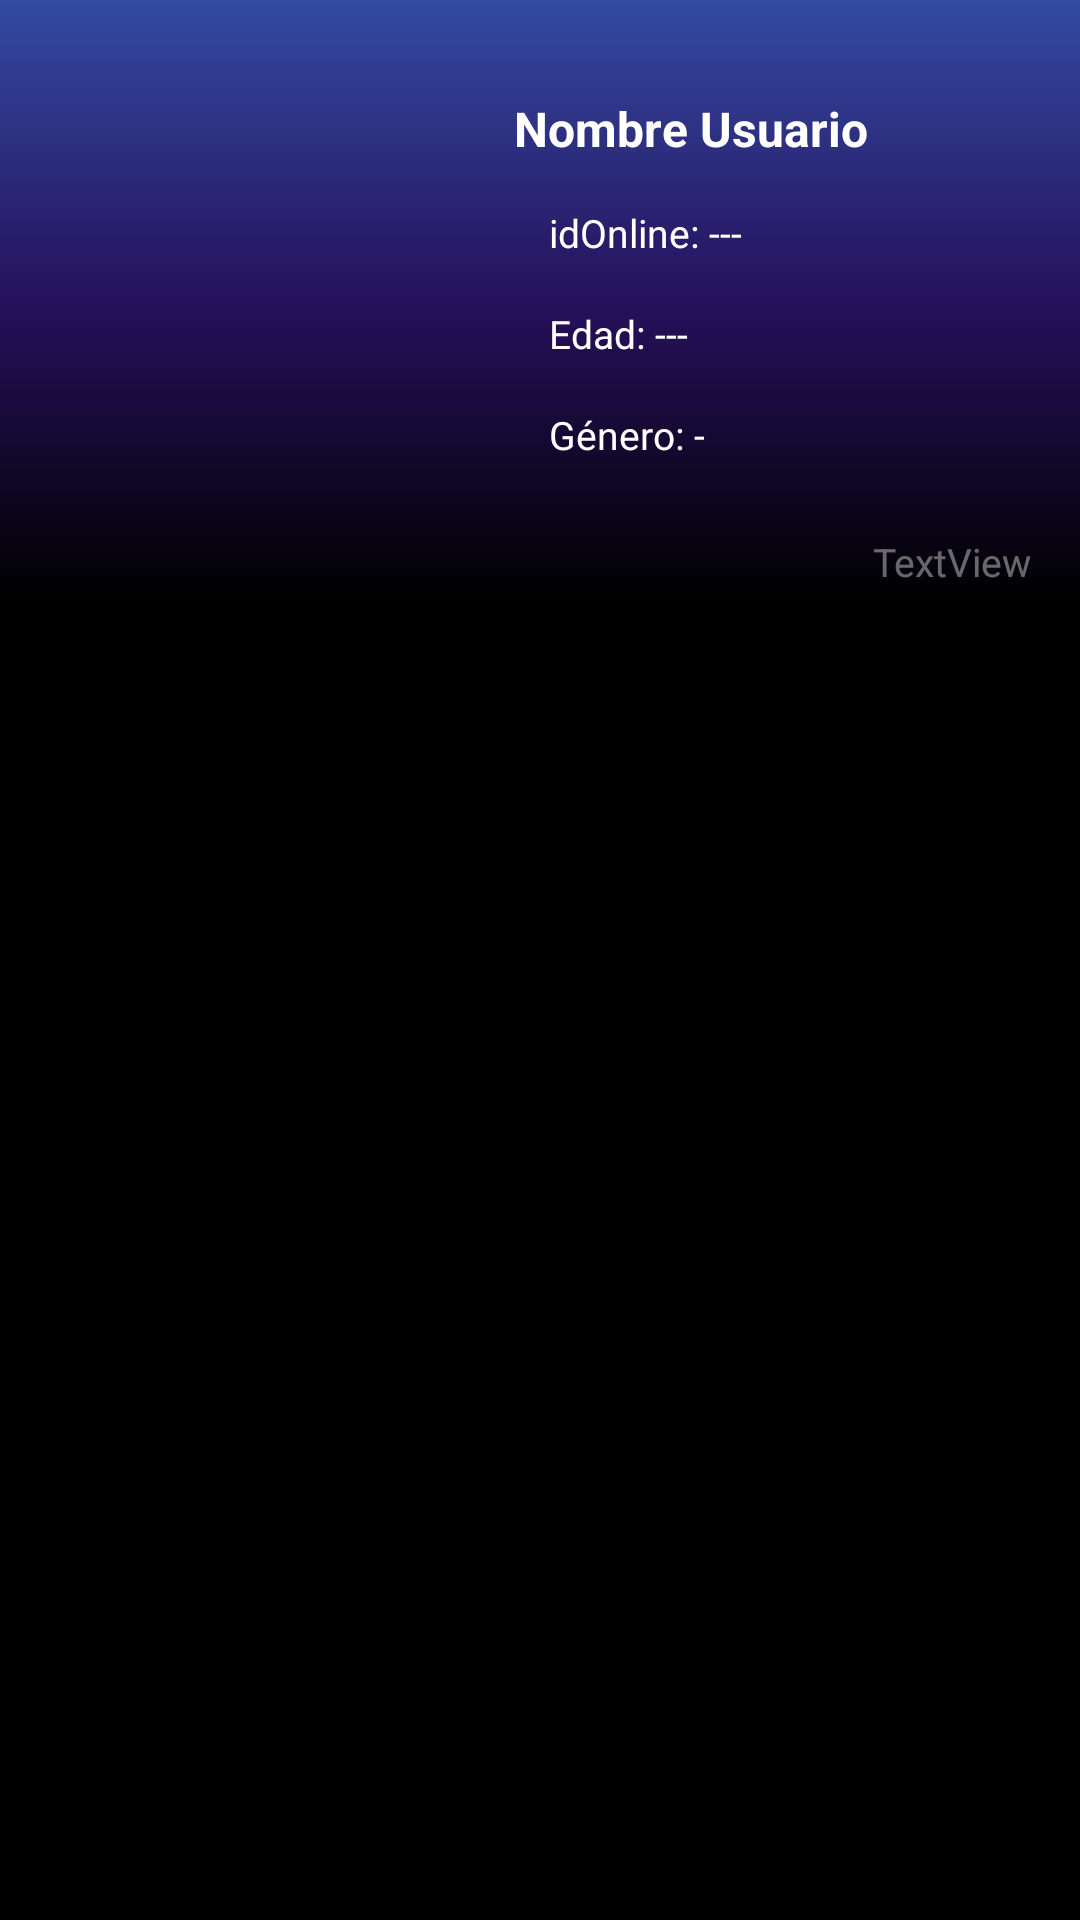

Produce the Android XML layout that renders to this screen, including the resource entries it uses.
<!-- AndroidManifest.xml: application theme Theme.Proyecto -->
<!-- res/layout/activity_user_profile.xml -->
<?xml version="1.0" encoding="utf-8"?>
<androidx.constraintlayout.widget.ConstraintLayout
    xmlns:android="http://schemas.android.com/apk/res/android"
    xmlns:app="http://schemas.android.com/apk/res-auto"
    xmlns:tools="http://schemas.android.com/tools"
    android:orientation="vertical"
    android:background="@color/black"
    android:id="@+id/main"
    android:layout_width="match_parent"
    android:layout_height="match_parent"
    tools:context=".UserProfile">

    <androidx.constraintlayout.widget.ConstraintLayout
        android:id="@+id/constraintLayout"
        android:layout_width="match_parent"
        android:layout_height="200dp"
        android:background="@drawable/profile_bg"
        app:layout_constraintEnd_toEndOf="parent"
        app:layout_constraintStart_toStartOf="parent"
        app:layout_constraintTop_toTopOf="parent">

        <ImageView
            android:id="@+id/imgProfile"
            android:layout_width="135dp"
            android:layout_height="135dp"
            android:layout_marginStart="16dp"
            app:layout_constraintBottom_toBottomOf="parent"
            app:layout_constraintStart_toStartOf="parent"
            app:layout_constraintTop_toTopOf="parent"
            app:srcCompat="@drawable/profile" />

        <TextView
            android:id="@+id/lblNombreUser"
            android:layout_width="wrap_content"
            android:layout_height="wrap_content"
            android:layout_alignParentTop="true"
            android:layout_alignParentEnd="true"
            android:layout_alignParentBottom="true"
            android:layout_marginTop="32dp"
            android:text="Nombre Usuario"
            android:textColor="@color/white"
            android:textSize="16dp"
            android:textStyle="bold"
            app:layout_constraintEnd_toEndOf="parent"
            app:layout_constraintHorizontal_bias="0.223"
            app:layout_constraintStart_toEndOf="@+id/imgProfile"
            app:layout_constraintTop_toTopOf="parent" />

        <TextView
            android:id="@+id/lblEdadUser"
            android:layout_width="wrap_content"
            android:layout_height="wrap_content"
            android:layout_marginStart="32dp"
            android:layout_marginTop="16dp"
            android:text="Edad: ---"
            android:textColor="@color/white"
            android:textSize="13dp"
            app:layout_constraintBottom_toBottomOf="parent"
            app:layout_constraintStart_toEndOf="@+id/imgProfile"
            app:layout_constraintTop_toBottomOf="@+id/lblIdOnline"
            app:layout_constraintVertical_bias="0.0" />

        <TextView
            android:id="@+id/lblIdOnline"
            android:layout_width="wrap_content"
            android:layout_height="wrap_content"
            android:layout_marginStart="32dp"
            android:layout_marginTop="12dp"
            android:text="idOnline: ---"
            android:textColor="@color/white"
            android:textSize="13dp"
            app:layout_constraintBottom_toBottomOf="parent"
            app:layout_constraintStart_toEndOf="@+id/imgProfile"
            app:layout_constraintTop_toBottomOf="@+id/lblNombreUser"
            app:layout_constraintVertical_bias="0.025" />

        <TextView
            android:id="@+id/lblGeneroUser"
            android:layout_width="wrap_content"
            android:layout_height="wrap_content"
            android:layout_marginStart="32dp"
            android:layout_marginTop="16dp"
            android:text="Género: -"
            android:textColor="@color/white"
            android:textSize="13dp"
            app:layout_constraintBottom_toBottomOf="parent"
            app:layout_constraintStart_toEndOf="@+id/imgProfile"
            app:layout_constraintTop_toBottomOf="@+id/lblEdadUser"
            app:layout_constraintVertical_bias="0.0" />

        <ImageButton
            android:id="@+id/btnEdit"
            android:layout_width="30dp"
            android:layout_height="30dp"
            android:layout_marginEnd="4dp"
            android:layout_marginBottom="164dp"
            android:background="@color/transparent"
            app:layout_constraintBottom_toBottomOf="parent"
            app:layout_constraintEnd_toEndOf="parent"
            app:srcCompat="@drawable/editar" />

        <TextView
            android:id="@+id/lblCorreoUser"
            android:layout_width="wrap_content"
            android:layout_height="wrap_content"
            android:textSize="13dp"
            android:layout_marginEnd="16dp"
            android:layout_marginBottom="4dp"
            android:textColor="@color/white"
            android:alpha="0.4"
            android:text="TextView"
            app:layout_constraintBottom_toBottomOf="parent"
            app:layout_constraintEnd_toEndOf="parent" />
    </androidx.constraintlayout.widget.ConstraintLayout>

    <LinearLayout
        android:id="@+id/linearLayout"
        android:layout_width="match_parent"
        android:layout_height="65dp"
        android:gravity="center"
        android:orientation="horizontal"
        app:layout_constraintBottom_toBottomOf="parent"
        app:layout_constraintEnd_toEndOf="parent"
        app:layout_constraintStart_toStartOf="parent">

        <ImageButton
            android:id="@+id/btnExit"
            android:layout_width="40dp"
            android:layout_height="60dp"
            android:layout_weight="1"
            android:background="@color/transparent"
            app:srcCompat="@drawable/exit"/>

        <ImageButton
            android:id="@+id/btnNews"
            android:layout_width="40dp"
            android:layout_height="60dp"
            android:layout_weight="1"
            android:background="@color/transparent"
            app:srcCompat="@drawable/news" />

        <ImageButton
            android:id="@+id/btnHome"
            android:layout_width="40dp"
            android:layout_height="60dp"
            android:layout_weight="1"
            android:background="@color/transparent"
            app:srcCompat="@drawable/home" />

        <ImageButton
            android:id="@+id/btnMessages"
            android:layout_width="40dp"
            android:layout_height="60dp"
            android:layout_weight="1"
            android:background="@color/transparent"
            app:srcCompat="@drawable/chats" />

        <ImageButton
            android:id="@+id/btnProfile"
            android:layout_width="40dp"
            android:layout_height="60dp"
            android:layout_weight="1"
            android:background="@color/transparent"
            app:srcCompat="@drawable/profile" />
    </LinearLayout>

    <TextView
        android:id="@+id/lblEditar"
        android:layout_width="wrap_content"
        android:layout_height="wrap_content"
        android:layout_marginTop="60dp"
        android:text="Editar Perfil"
        android:textColor="@color/white"
        android:textSize="24dp"
        android:visibility="invisible"
        app:layout_constraintEnd_toEndOf="parent"
        app:layout_constraintStart_toStartOf="parent"
        app:layout_constraintTop_toBottomOf="@+id/constraintLayout" />

    <EditText
        android:id="@+id/txtModifyName"
        android:layout_width="250dp"
        android:layout_height="wrap_content"
        android:layout_marginTop="44dp"
        android:visibility="invisible"
        android:alpha="0.6"
        android:background="@drawable/borde"
        android:ems="10"
        android:hint="Nombre..."
        android:inputType="text"
        android:padding="10dp"
        android:textColor="@color/white"
        app:layout_constraintEnd_toEndOf="parent"
        app:layout_constraintHorizontal_bias="0.496"
        app:layout_constraintStart_toStartOf="parent"
        app:layout_constraintTop_toBottomOf="@+id/lblEditar" />

    <Button
        android:id="@+id/btnGuardar"
        android:layout_width="wrap_content"
        android:layout_height="wrap_content"
        android:layout_marginTop="24dp"
        android:backgroundTint="@color/white"
        android:text="Guardar Cambios"
        android:textColor="@color/black"
        android:visibility="invisible"
        app:layout_constraintEnd_toEndOf="parent"
        app:layout_constraintStart_toStartOf="parent"
        app:layout_constraintTop_toBottomOf="@+id/txtModifyEmail" />

    <EditText
        android:id="@+id/txtModifyEmail"
        android:layout_width="250dp"
        android:layout_height="wrap_content"
        android:layout_marginTop="24dp"
        android:alpha="0.6"
        android:background="@drawable/borde"
        android:ems="10"
        android:hint="Correo..."
        android:inputType="text"
        android:padding="10dp"
        android:textColor="@color/white"
        android:visibility="invisible"
        app:layout_constraintEnd_toEndOf="parent"
        app:layout_constraintHorizontal_bias="0.496"
        app:layout_constraintStart_toStartOf="parent"
        app:layout_constraintTop_toBottomOf="@+id/txtModifyName" />

</androidx.constraintlayout.widget.ConstraintLayout>
<!-- resources referenced by this layout -->
<resources>
  <color name="black">#FF000000</color>
  <color name="transparent">#00000000</color>
  <color name="white">#FFFFFFFF</color>
  <!-- drawable borde (drawable) -->
  <?xml version="1.0" encoding="utf-8"?>
  <shape xmlns:android="http://schemas.android.com/apk/res/android">
  
      <stroke
          android:width ="2dp"
          android:color = "@color/dark_gray"/>
      <corners android:radius="10dp"/>
      <solid android:color="#11FFFFFF"/>
  
  
  
  </shape>
  <!-- drawable chats (drawable) -->
  <vector xmlns:android="http://schemas.android.com/apk/res/android" android:height="40dp" android:tint="#FFFFFF" android:viewportHeight="24" android:viewportWidth="24" android:width="40dp">
        
      <path android:fillColor="@android:color/white" android:pathData="M20,2H4c-1.1,0 -2,0.9 -2,2v18l4,-4h14c1.1,0 2,-0.9 2,-2V4c0,-1.1 -0.9,-2 -2,-2z"/>
      
  </vector>
  <!-- drawable editar (drawable) -->
  <vector xmlns:android="http://schemas.android.com/apk/res/android" android:height="40dp" android:tint="#FFFFFF" android:viewportHeight="24" android:viewportWidth="24" android:width="40dp">
        
      <path android:fillColor="@android:color/white" android:pathData="M7.5,5.6L10,7 8.6,4.5 10,2 7.5,3.4 5,2l1.4,2.5L5,7zM19.5,15.4L17,14l1.4,2.5L17,19l2.5,-1.4L22,19l-1.4,-2.5L22,14zM22,2l-2.5,1.4L17,2l1.4,2.5L17,7l2.5,-1.4L22,7l-1.4,-2.5zM14.37,7.29c-0.39,-0.39 -1.02,-0.39 -1.41,0L1.29,18.96c-0.39,0.39 -0.39,1.02 0,1.41l2.34,2.34c0.39,0.39 1.02,0.39 1.41,0L16.7,11.05c0.39,-0.39 0.39,-1.02 0,-1.41l-2.33,-2.35zM13.34,12.78l-2.12,-2.12 2.44,-2.44 2.12,2.12 -2.44,2.44z"/>
      
  </vector>
  <!-- drawable exit (drawable) -->
  <vector xmlns:android="http://schemas.android.com/apk/res/android"
      android:autoMirrored="true" android:height="40dp" android:tint="#FFFFFF" android:viewportHeight="24" android:viewportWidth="24" android:width="40dp">
        
      <path android:fillColor="@android:color/white" android:pathData="M20,11H7.83l5.59,-5.59L12,4l-8,8 8,8 1.41,-1.41L7.83,13H20v-2z"/>
      
  </vector>
  <!-- drawable home (drawable) -->
  <vector xmlns:android="http://schemas.android.com/apk/res/android" android:height="40dp" android:tint="#FFFFFF" android:viewportHeight="24" android:viewportWidth="24" android:width="40dp">
        
      <path android:fillColor="@android:color/white" android:pathData="M 12 2.0996094 L 1 12 L 4 12 L 4 21 L 11 21 L 11 15 L 13 15 L 13 21 L 20 21 L 20 12 L 23 12 L 12 2.0996094 z M 12 4.7910156 L 18 10.191406 L 18 11 L 18 19 L 15 19 L 15 13 L 9 13 L 9 19 L 6 19 L 6 10.191406 L 12 4.7910156 "/>
      
  </vector>
  <!-- drawable profile (drawable) -->
  <vector xmlns:android="http://schemas.android.com/apk/res/android" android:height="40dp" android:tint="#FFFFFF" android:viewportHeight="24" android:viewportWidth="24" android:width="40dp">
        
      <path android:fillColor="@android:color/darker_gray" android:pathData="M12,2C6.48,2 2,6.48 2,12s4.48,10 10,10s10,-4.48 10,-10S17.52,2 12,2zM12,6c1.93,0 3.5,1.57 3.5,3.5S13.93,13 12,13s-3.5,-1.57 -3.5,-3.5S10.07,6 12,6zM12,20c-2.03,0 -4.43,-0.82 -6.14,-2.88C7.55,15.8 9.68,15 12,15s4.45,0.8 6.14,2.12C16.43,19.18 14.03,20 12,20z"/>
  
  </vector>
  <!-- drawable profile_bg (drawable) -->
  <?xml version="1.0" encoding="utf-8"?>
  <shape
      xmlns:android="http://schemas.android.com/apk/res/android">
      <gradient
          android:angle="-90"
          android:endColor="@color/black"
          android:centerColor="#26115C"
          android:startColor="#334BA1"/>
  </shape>
  <color name="dark_gray">#FF404040</color>
</resources>
